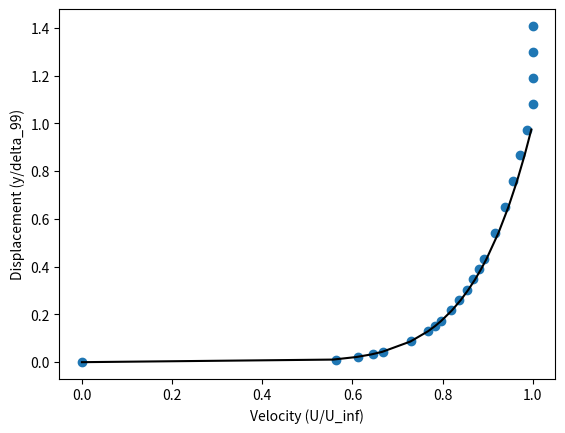

Write Python code to recreate this figure.


import numpy as np
import matplotlib.pyplot as plot 

def getBLThickness( distances, velocities ):
    FS_Vel = max( velocities );
    return np.interp( FS_Vel*0.99, velocities, distances )

# importing data
turbulantVels  = np.array([ 0,8.435,9.199,9.677,10.031,10.939,11.508,11.732,11.929,12.266,12.549,12.793,13.009,13.202,13.377,13.755,14.072,14.346,14.587,14.804,15,15,15,15 ]) # in m/s
turbulantDists = np.array([ 0,0.238,0.476,0.715,0.953,1.906,2.858,3.335,3.811,4.764,5.717,6.67,7.623,8.575,9.528,11.91,14.292,16.674,19.057,21.439,23.821,26.203,28.585,30.967 ]) # in mm

yturb = turbulantDists
uturb = turbulantVels
delta_turb = getBLThickness(yturb, uturb)

Uinf_turb = max( uturb )

from scipy.optimize import curve_fit

def func( yd,n):
    return yd**(1/n)

idx = np.where( yturb/delta_turb > 1 )[0]
bl_idx = idx[0]

popt, pcov = curve_fit( func, yturb[0:bl_idx]/delta_turb, uturb[0:bl_idx]/Uinf_turb )

n = popt[0]

print( "The value of n=", np.round(n,2) )

plot.plot( uturb/Uinf_turb, yturb/delta_turb, "o" )
plot.plot( (yturb[0:bl_idx]/delta_turb)**(1/n), yturb[0:bl_idx]/delta_turb, "k-" )
plot.xlabel("Velocity (U/U_inf)")
plot.ylabel("Displacement (y/delta_99)")
plot.show()













